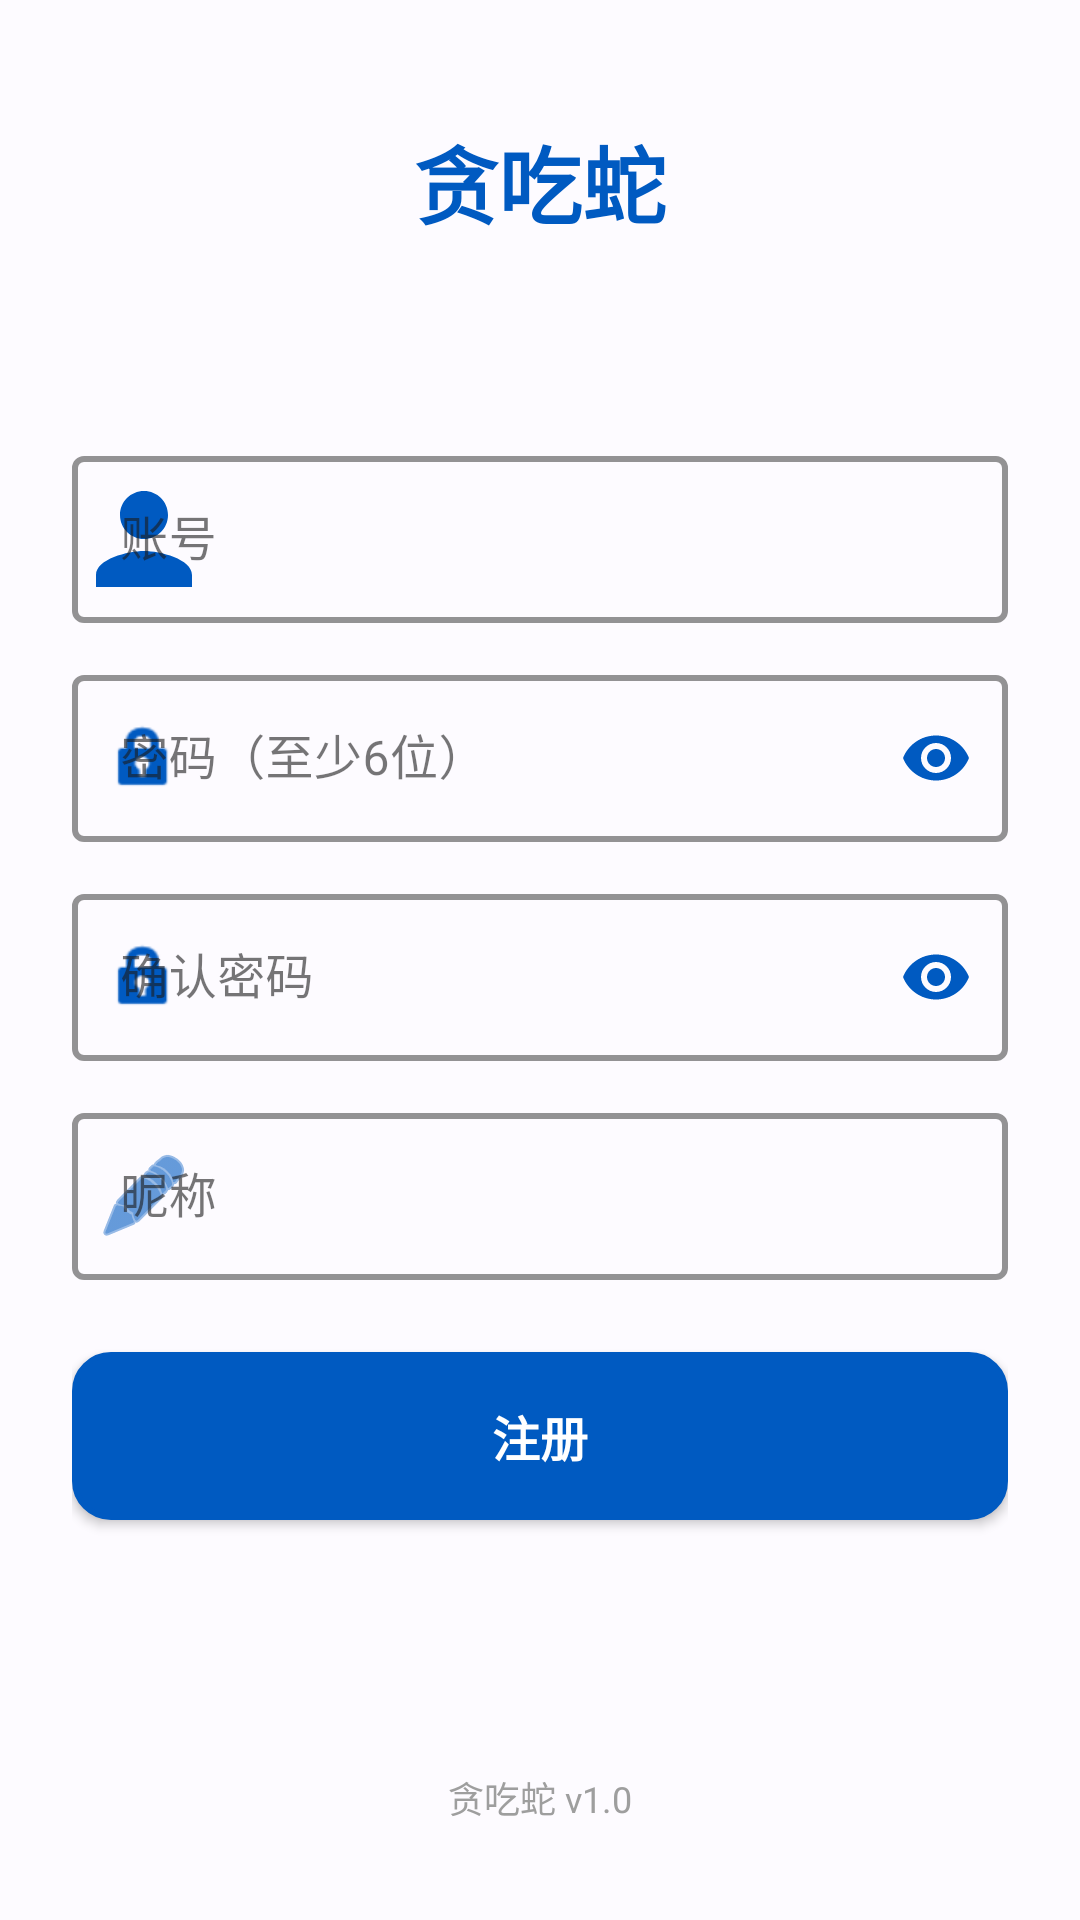

Produce the Android XML layout that renders to this screen, including the resource entries it uses.
<!-- AndroidManifest.xml: activity theme Theme.Snake -->
<!-- res/layout/activity_register.xml -->
<?xml version="1.0" encoding="utf-8"?>
<ScrollView
    xmlns:android="http://schemas.android.com/apk/res/android"
    xmlns:app="http://schemas.android.com/apk/res-auto"
    android:layout_width="match_parent"
    android:layout_height="match_parent"
    android:background="@color/background"
    android:fillViewport="true">

    <androidx.constraintlayout.widget.ConstraintLayout
        android:layout_width="match_parent"
        android:layout_height="wrap_content"
        android:padding="24dp">

        
        <TextView
            android:id="@+id/tv_title"
            android:layout_width="wrap_content"
            android:layout_height="wrap_content"
            android:layout_marginTop="16dp"
            android:text="贪吃蛇"
            android:textColor="@color/colorPrimary"
            android:textSize="28sp"
            android:textStyle="bold"
            app:layout_constraintEnd_toEndOf="parent"
            app:layout_constraintStart_toStartOf="parent"
            app:layout_constraintTop_toTopOf="parent" />

        
        <TextView
            android:id="@+id/tv_subtitle"
            android:layout_width="wrap_content"
            android:layout_height="wrap_content"
            android:layout_marginTop="4dp"
            android:textColor="@color/text_secondary"
            android:textSize="16sp"
            app:layout_constraintEnd_toEndOf="parent"
            app:layout_constraintStart_toStartOf="parent"
            app:layout_constraintTop_toBottomOf="@id/tv_title" />

        
        <Space
            android:id="@+id/space_top"
            android:layout_width="match_parent"
            android:layout_height="0dp"
            android:layout_marginTop="8dp"
            app:layout_constraintTop_toBottomOf="@id/tv_subtitle"
            app:layout_constraintBottom_toTopOf="@id/til_username"
            app:layout_constraintHeight_min="4dp"
            app:layout_constraintHeight_max="32dp" />

        
        <com.google.android.material.textfield.TextInputLayout
            android:id="@+id/til_username"
            style="@style/Widget.MaterialComponents.TextInputLayout.OutlinedBox"
            android:layout_width="0dp"
            android:layout_height="wrap_content"
            app:boxStrokeColor="@color/colorPrimary"
            app:boxStrokeWidth="2dp"
            app:hintTextColor="@color/colorPrimary"
            app:layout_constraintEnd_toEndOf="parent"
            app:layout_constraintStart_toStartOf="parent"
            app:layout_constraintTop_toBottomOf="@id/space_top"
            app:startIconDrawable="@drawable/ic_user_avatar"
            app:startIconTint="@color/colorPrimary">

            <com.google.android.material.textfield.TextInputEditText
                android:id="@+id/et_username"
                android:layout_width="match_parent"
                android:layout_height="wrap_content"
                android:hint="账号"
                android:inputType="text"
                android:textColor="@color/text_primary"
                android:textSize="16sp" />
        </com.google.android.material.textfield.TextInputLayout>

        
        <com.google.android.material.textfield.TextInputLayout
            android:id="@+id/til_password"
            style="@style/Widget.MaterialComponents.TextInputLayout.OutlinedBox"
            android:layout_width="0dp"
            android:layout_height="wrap_content"
            android:layout_marginTop="12dp"
            app:boxStrokeColor="@color/colorPrimary"
            app:boxStrokeWidth="2dp"
            app:hintTextColor="@color/colorPrimary"
            app:layout_constraintEnd_toEndOf="parent"
            app:layout_constraintStart_toStartOf="parent"
            app:layout_constraintTop_toBottomOf="@id/til_username"
            app:passwordToggleEnabled="true"
            app:passwordToggleTint="@color/colorPrimary"
            app:startIconDrawable="@android:drawable/ic_lock_idle_lock"
            app:startIconTint="@color/colorPrimary">

            <com.google.android.material.textfield.TextInputEditText
                android:id="@+id/et_password"
                android:layout_width="match_parent"
                android:layout_height="wrap_content"
                android:hint="密码（至少6位）"
                android:inputType="textPassword"
                android:textColor="@color/text_primary"
                android:textSize="16sp" />
        </com.google.android.material.textfield.TextInputLayout>

        
        <com.google.android.material.textfield.TextInputLayout
            android:id="@+id/til_confirm_password"
            style="@style/Widget.MaterialComponents.TextInputLayout.OutlinedBox"
            android:layout_width="0dp"
            android:layout_height="wrap_content"
            android:layout_marginTop="12dp"
            app:boxStrokeColor="@color/colorPrimary"
            app:boxStrokeWidth="2dp"
            app:hintTextColor="@color/colorPrimary"
            app:layout_constraintEnd_toEndOf="parent"
            app:layout_constraintStart_toStartOf="parent"
            app:layout_constraintTop_toBottomOf="@id/til_password"
            app:passwordToggleEnabled="true"
            app:passwordToggleTint="@color/colorPrimary"
            app:startIconDrawable="@android:drawable/ic_lock_idle_lock"
            app:startIconTint="@color/colorPrimary">

            <com.google.android.material.textfield.TextInputEditText
                android:id="@+id/et_confirm_password"
                android:layout_width="match_parent"
                android:layout_height="wrap_content"
                android:hint="确认密码"
                android:inputType="textPassword"
                android:textColor="@color/text_primary"
                android:textSize="16sp" />
        </com.google.android.material.textfield.TextInputLayout>

        
        <com.google.android.material.textfield.TextInputLayout
            android:id="@+id/til_nickname"
            style="@style/Widget.MaterialComponents.TextInputLayout.OutlinedBox"
            android:layout_width="0dp"
            android:layout_height="wrap_content"
            android:layout_marginTop="12dp"
            app:boxStrokeColor="@color/colorPrimary"
            app:boxStrokeWidth="2dp"
            app:hintTextColor="@color/colorPrimary"
            app:layout_constraintEnd_toEndOf="parent"
            app:layout_constraintStart_toStartOf="parent"
            app:layout_constraintTop_toBottomOf="@id/til_confirm_password"
            app:startIconDrawable="@android:drawable/ic_menu_edit"
            app:startIconTint="@color/colorPrimary">

            <com.google.android.material.textfield.TextInputEditText
                android:id="@+id/et_nickname"
                android:layout_width="match_parent"
                android:layout_height="wrap_content"
                android:hint="昵称"
                android:inputType="text"
                android:textColor="@color/text_primary"
                android:textSize="16sp" />
        </com.google.android.material.textfield.TextInputLayout>

        
        <Button
            android:id="@+id/btn_register"
            android:layout_width="0dp"
            android:layout_height="56dp"
            android:layout_marginTop="24dp"
            android:background="@drawable/bg_neon_button"
            android:text="注册"
            android:textColor="@color/colorOnPrimary"
            android:textSize="16sp"
            android:textStyle="bold"
            app:backgroundTint="@null"
            app:layout_constraintEnd_toEndOf="parent"
            app:layout_constraintStart_toStartOf="parent"
            app:layout_constraintTop_toBottomOf="@id/til_nickname" />

        
        <Space
            android:id="@+id/space_bottom"
            android:layout_width="match_parent"
            android:layout_height="0dp"
            android:layout_marginTop="8dp"
            app:layout_constraintTop_toBottomOf="@id/btn_register"
            app:layout_constraintBottom_toTopOf="@id/tv_version"
            app:layout_constraintHeight_min="4dp" />

        
        <TextView
            android:id="@+id/tv_version"
            android:layout_width="wrap_content"
            android:layout_height="wrap_content"
            android:layout_marginBottom="8dp"
            android:text="贪吃蛇 v1.0"
            android:textColor="@color/text_hint"
            android:textSize="12sp"
            app:layout_constraintBottom_toBottomOf="parent"
            app:layout_constraintEnd_toEndOf="parent"
            app:layout_constraintStart_toStartOf="parent" />

    </androidx.constraintlayout.widget.ConstraintLayout>
</ScrollView>
<!-- resources referenced by this layout -->
<resources>
  <color name="background">#FDFBFF</color>
  <color name="colorOnPrimary">#FFFFFF</color>
  <color name="colorPrimary">#005AC1</color>
  <color name="text_hint">#9E9E9E</color>
  <color name="text_primary">#1A1A1A</color>
  <color name="text_secondary">#6B6B6B</color>
  <!-- drawable bg_neon_button (drawable) -->
  <?xml version="1.0" encoding="utf-8"?>
  <shape xmlns:android="http://schemas.android.com/apk/res/android"
      android:shape="rectangle">
  
      
      <solid android:color="@color/colorPrimary" />
  
      
      <corners android:radius="12dp" />
  
      
      <stroke
          android:width="2dp"
          android:color="@color/colorPrimary" />
  
      
      <padding
          android:left="12dp"
          android:top="8dp"
          android:right="12dp"
          android:bottom="8dp" />
  
  </shape>
  <!-- drawable ic_user_avatar (drawable) -->
  <?xml version="1.0" encoding="utf-8"?>
  <vector xmlns:android="http://schemas.android.com/apk/res/android"
      android:width="48dp"
      android:height="48dp"
      android:viewportWidth="24"
      android:viewportHeight="24"
      android:tint="?attr/colorControlNormal">
  
      
      <path
          android:fillColor="#FF000000"
          android:pathData="M12,12c2.21,0 4,-1.79 4,-4s-1.79,-4 -4,-4 -4,1.79 -4,4 1.79,4 4,4zM12,14c-2.67,0 -8,1.34 -8,4v2h16v-2c0,-2.66 -5.33,-4 -8,-4z" />
  </vector>
  <style name="Theme.Snake" parent="Theme.MaterialComponents.Light.NoActionBar">
          
          <item name="colorPrimary">@color/colorPrimary</item>
          <item name="colorPrimaryVariant">@color/colorPrimaryVariant</item>
          <item name="colorOnPrimary">@color/colorOnPrimary</item>
  
          
          <item name="colorSecondary">@color/colorSecondary</item>
          <item name="colorSecondaryVariant">@color/colorSecondaryVariant</item>
          <item name="colorOnSecondary">@color/colorOnSecondary</item>
  
          
          <item name="colorSurface">@color/surface</item>
          <item name="colorOnSurface">@color/text_primary</item>
          <item name="android:colorBackground">@color/background</item>
          <item name="android:windowBackground">@color/background</item>
  
          
          <item name="colorControlNormal">@color/text_secondary</item>
          
          <item name="colorControlActivated">@color/colorPrimary</item>
          
          <item name="colorControlHighlight">@color/colorPrimaryVariant</item>
          <item name="android:textColorPrimary">@color/text_primary</item>
          <item name="android:textColorSecondary">@color/text_secondary</item>
      </style>
  <color name="colorPrimaryVariant">#003D82</color>
  <color name="colorSecondary">#565E71</color>
  <color name="colorSecondaryVariant">#283041</color>
  <color name="colorOnSecondary">#FFFFFF</color>
  <color name="surface">#FDFBFF</color>
</resources>
